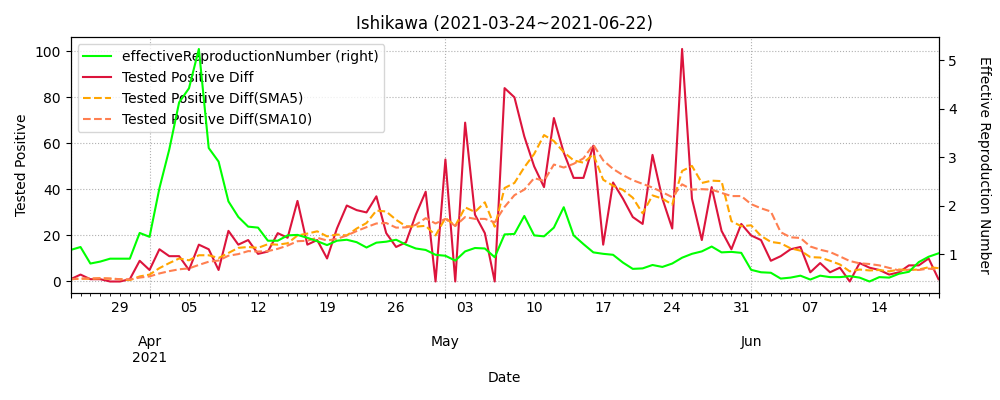

The data file committed next to this chart (first rows):
datetime, testedPositive, peopleTested, hospitalized, serious, discharged, deaths, effectiveReproductionNumber, Tested Positive Diff, Tested Positive Diff(SMA5), Tested Positive Diff(SMA10)
2020-03-11, 7, 134.0, , , , , , , , 
2020-03-12, 7, 144.0, , , , , , 0.0, , 
2020-03-13, 7, 146.0, , , , , , 0.0, , 
2020-03-14, 7, 146.0, , , , , , 0.0, , 
2020-03-15, 7, 146.0, , , , , , 0.0, , 
2020-03-16, 7, 156.0, , , , , , 0.0, 0.0, 
2020-03-17, 7, 162.0, , , , , , 0.0, 0.0, 
2020-03-18, 7, 165.0, 4.0, , 1.0, 0, , 0.0, 0.0, 
2020-03-19, 7, 171.0, 3.0, , 2.0, 0, , 0.0, 0.0, 
2020-03-20, 8, 175.0, 4.0, , 2.0, 0, , 1.0, 0.2, 
2020-03-21, 8, 176.0, 3.0, , 3.0, 0, , 0.0, 0.2, 0.1
2020-03-22, 8, 179.0, 3.0, , 3.0, 0, , 0.0, 0.2, 0.1
2020-03-23, 8, 181.0, 3.0, , 3.0, 0, , 0.0, 0.2, 0.1
2020-03-24, 8, 192.0, 3.0, , 3.0, 0, , 0.0, 0.2, 0.1
2020-03-25, 8, 193.0, 3.0, , 3.0, 0, , 0.0, 0.0, 0.1
2020-03-26, 8, 195.0, 3.0, , 3.0, 0, , 0.0, 0.0, 0.1
2020-03-27, 8, 199.0, 3.0, , 3.0, 0, 0.0, 0.0, 0.0, 0.1
2020-03-28, 9, 205.0, 4.0, , 5.0, 0, 1.0, 1.0, 0.2, 0.2
2020-03-29, 9, 211.0, 4.0, , 5.0, 0, 1.0, 0.0, 0.2, 0.2
2020-03-30, 11, 211.0, 6.0, , 5.0, 0, 2.19, 2.0, 0.6, 0.3
2020-03-31, 13, 228.0, 8.0, , 5.0, 0, 3.16, 2.0, 1.0, 0.5
2020-04-01, 15, 228.0, 10.0, , 5.0, 0, 4.01, 2.0, 1.4, 0.7
2020-04-02, 16, 248.0, 11.0, , 5.0, 0, 4.42, 1.0, 1.4, 0.8
2020-04-03, 24, 264.0, 19.0, , 5.0, 0, , 8.0, 3.0, 1.6
2020-04-04, 32, 264.0, 27.0, , 5.0, 0, 9.39, 8.0, 4.2, 2.4
2020-04-05, 43, 264.0, 38.0, , 5.0, 0, 12.41, 11.0, 6.0, 3.5
2020-04-06, 45, 384.0, 40.0, , 5.0, 0, 5.66, 2.0, 6.0, 3.7
2020-04-07, 51, 430.0, 46.0, , 5.0, 0, 4.26, 6.0, 7.0, 4.2
2020-04-08, 66, 472.0, 61.0, , 5.0, 0, 4.13, 15.0, 8.4, 5.7
2020-04-09, 72, 494.0, 67.0, , 5.0, 0, 4.01, 6.0, 8.0, 6.1
2020-04-10, 92, 562.0, 87.0, , 5.0, 0, 2.81, 20.0, 9.8, 7.9
2020-04-11, 104, 562.0, 99.0, , 5.0, 0, 2.26, 12.0, 11.8, 8.9
2020-04-12, 113, 562.0, 108.0, , 5.0, 0, 1.67, 9.0, 12.4, 9.7
2020-04-13, 121, 718.0, 116.0, , 5.0, 0, 1.78, 8.0, 11.0, 9.7
2020-04-14, 131, 778.0, 125.0, , 5.0, 1, 1.7, 10.0, 11.8, 9.9
2020-04-15, 140, 826.0, 131.0, , 5.0, 4, 1.3, 9.0, 9.6, 9.7
2020-04-16, 146, 903.0, 137.0, , 5.0, 4, 1.22, 6.0, 8.4, 10.1
2020-04-17, 160, 977.0, 151.0, , 5.0, 4, 1.0, 14.0, 9.4, 10.9
2020-04-18, 173, 977.0, 164.0, , 5.0, 4, 0.97, 13.0, 10.4, 10.7
2020-04-19, 178, 977.0, 169.0, , 5.0, 4, 0.95, 5.0, 9.4, 10.6
2020-04-20, 180, 1115, 162.0, , 14.0, 4, 0.83, 2.0, 8.0, 8.8
2020-04-21, 190, 1181, 162.0, , 14.0, 4, 0.8, 10.0, 8.8, 8.6
2020-04-22, 199, 1244, 177.0, , 16.0, 5, 0.85, 9.0, 7.8, 8.6
2020-04-23, 216, 1338, 194.0, , 16.0, 5, 0.96, 17.0, 8.6, 9.5
2020-04-24, 222, 1424, 201.0, , 16.0, 5, 0.94, 6.0, 8.8, 9.1
2020-04-25, 224, 1424, 203.0, , 16.0, 5, 0.81, 2.0, 8.8, 8.4
2020-04-26, 229, 1424, 208.0, , 16.0, 5, 0.84, 5.0, 7.8, 8.3
2020-04-27, 236, 1703, 215.0, , 16.0, 5, 0.96, 7.0, 7.4, 7.6
2020-04-28, 245, 1796, 218.0, , 22.0, 5, 0.95, 9.0, 5.8, 7.2
2020-04-29, 250, 1796, 222.0, , 22.0, 6, 0.9, 5.0, 5.6, 7.2
2020-04-30, 251, 1937, 223.0, , 22.0, 6, 0.61, 1.0, 5.4, 7.1
2020-05-01, 254, 1977, 224.0, , 23.0, 7, 0.62, 3.0, 5.0, 6.4
2020-05-02, 260, 1977, 224.0, , 23.0, 13, 0.78, 6.0, 4.8, 6.1
2020-05-03, 264, 1977, 228.0, , 23.0, 13, 0.76, 4.0, 3.8, 4.8
2020-05-04, 264, 1977, 231.0, , 23.0, 13, 0.61, 0.0, 2.8, 4.2
2020-05-05, 268, 1977, 232.0, , 23.0, 13, 0.54, 4.0, 3.4, 4.4
2020-05-06, 271, 1977, 212.0, , 46.0, 13, 0.53, 3.0, 3.4, 4.2
2020-05-07, 275, 2175, 216.0, , 46.0, 13, 0.76, 4.0, 3.0, 3.9
2020-05-08, 275, 2175, 132.0, , 127.0, 16, 0.74, 0.0, 2.2, 3.0
2020-05-09, 277, 2207, 131.0, , 130.0, 16, 0.59, 2.0, 2.6, 2.7
... 407 more rows
